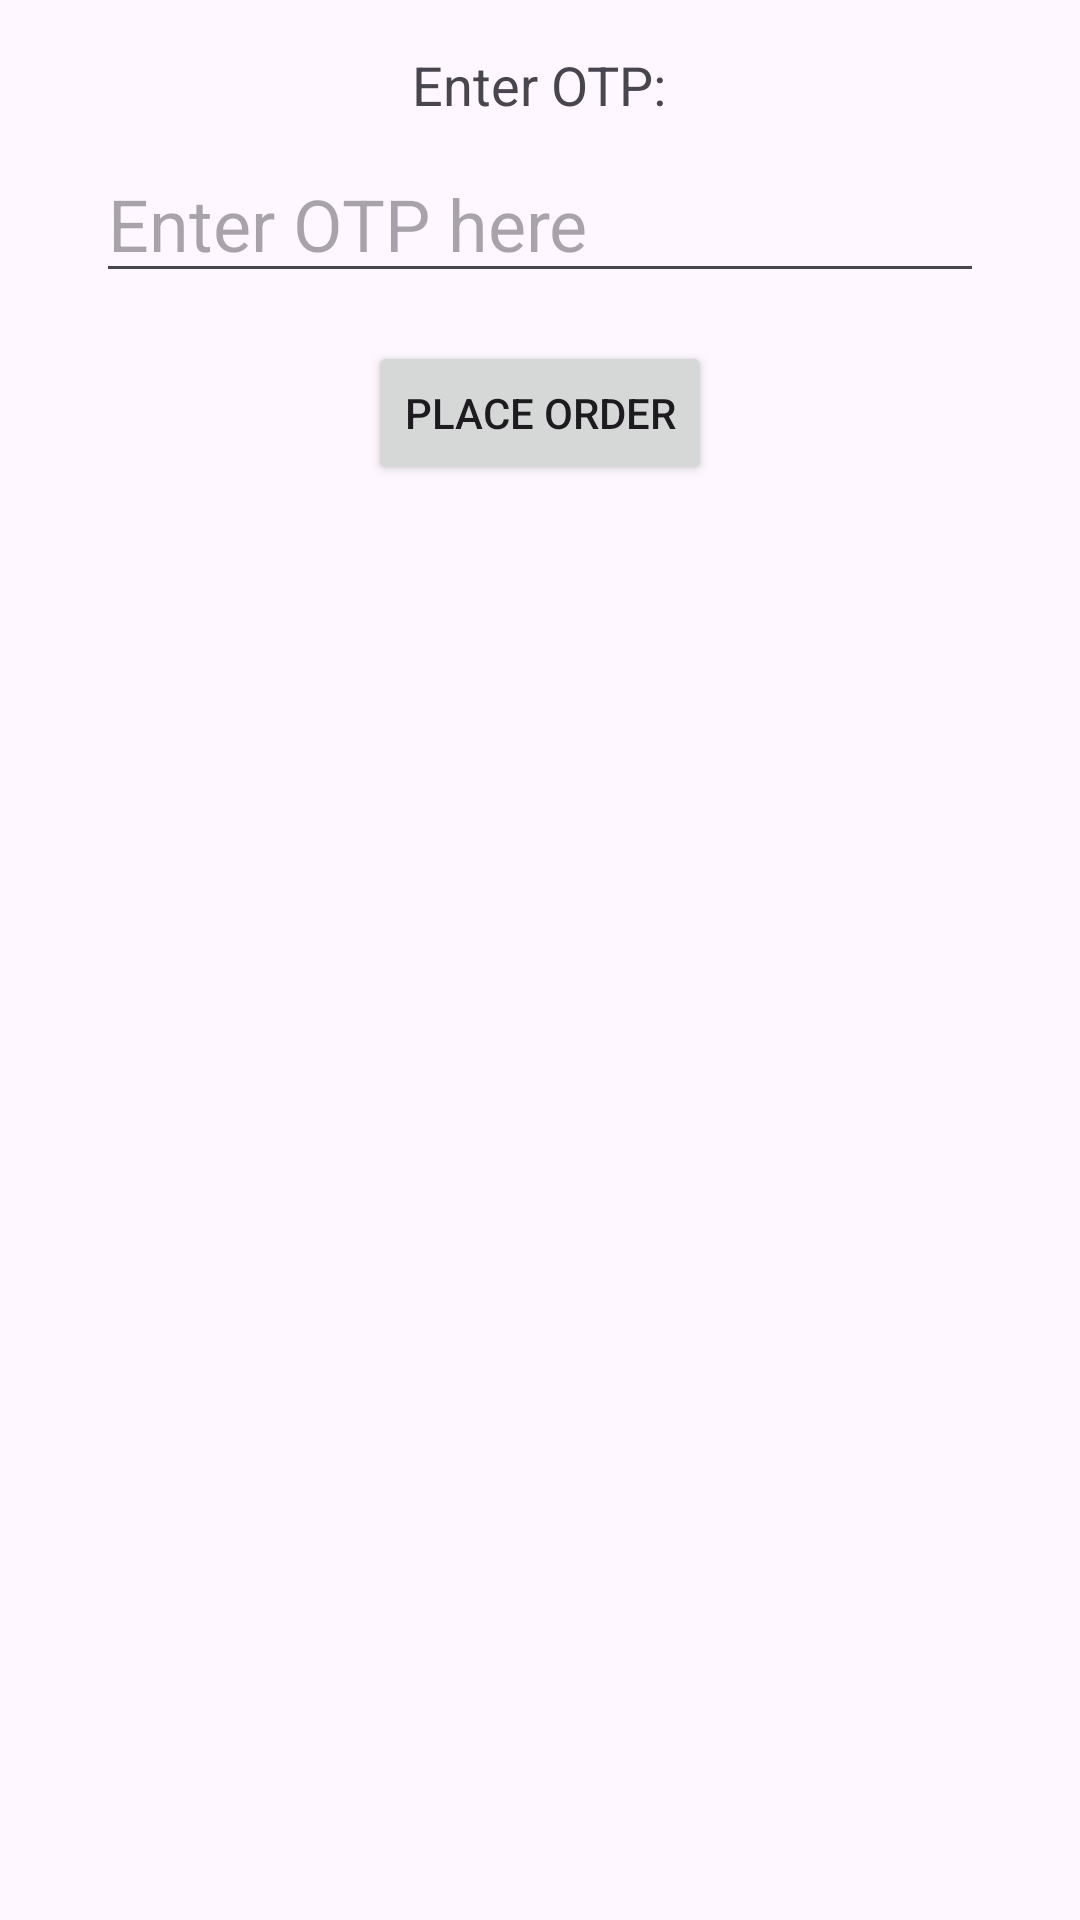

The Android layout XML behind this screen, and the referenced resources:
<!-- AndroidManifest.xml: application theme Theme.MomsChoice -->
<!-- res/layout/activity_customer_payment_otp.xml -->
<?xml version="1.0" encoding="utf-8"?>
<RelativeLayout xmlns:android="http://schemas.android.com/apk/res/android"
    android:layout_width="match_parent"
    android:layout_height="match_parent">

    <TextView
        android:id="@+id/OTP"
        android:layout_width="wrap_content"
        android:layout_height="wrap_content"
        android:text="Enter OTP:"
        android:textSize="18sp"
        android:layout_marginTop="16dp"
        android:layout_centerHorizontal="true"/>

    <EditText
        android:id="@+id/editTextOTP"
        android:layout_width="match_parent"
        android:layout_height="wrap_content"
        android:layout_below="@id/OTP"
        android:layout_marginStart="32dp"
        android:layout_marginTop="8dp"
        android:layout_marginEnd="32dp"
        android:hint="Enter OTP here"
        android:inputType="number"
        android:textSize="24sp" />

    <Button
        android:id="@+id/place"
        android:layout_width="wrap_content"
        android:layout_height="wrap_content"
        android:text="Place Order"
        android:layout_below="@id/editTextOTP"
        android:layout_centerHorizontal="true"
        android:layout_marginTop="16dp"/>

</RelativeLayout>
<!-- resources referenced by this layout -->
<resources>
  <style name="Theme.MomsChoice" parent="Base.Theme.MomsChoice">
          
      </style>
  <style name="Base.Theme.MomsChoice" parent="Theme.Material3.DayNight">
          
          
      </style>
</resources>
